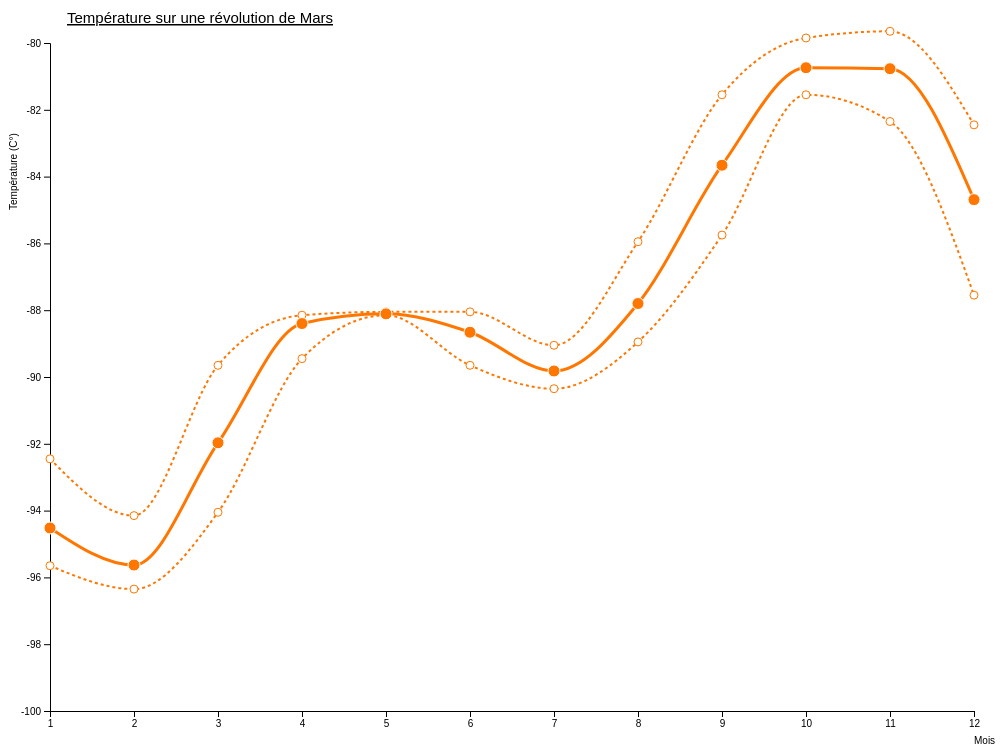
D3 v4 page, settled after 360 driven frames (6 s of simulated time); the page loaded 1 data file(s).



	var margin = {top: 50, right: 50, bottom: 50, left: 50}
  , width = window.innerWidth - margin.left - margin.right
  , height = window.innerHeight - margin.top - margin.bottom;

   n=12

   var tooltip = d3.select('body').append('div')
            .attr('class', 'hidden tooltip');

    var xScale = d3.scaleLinear()
    .domain([1, n])
    .range([0, width]);

    var yScale = d3.scaleLinear()
    .domain([-100, -80])
    .range([height, 0]);

    //  Min Mars ------------------------------------------------------------------


   d3.json("marsC_dataset.json", function(error, data) {
	  	if (error) throw error;

      // Pre-processing
      data.forEach(function(d) {
				d.value = +d.min;
        d.id = +d.id;
      });

    var line = d3.line()
    .x(function(d, i) { return xScale(d.id); })
    .y(function(d) { return yScale(d.value - 273.15); })
    .curve(d3.curveMonotoneX)

    var svg = d3.select("body").append("svg")
    .attr("width", width + margin.left + margin.right)
    .attr("height", height + margin.top + margin.bottom)
    .append("g")
    .attr("transform", "translate(" + margin.left + "," + margin.top + ")");

    svg.append("g")
    .attr("class", "x axis")
    .attr("transform", "translate(0," + height + ")")
    .call(d3.axisBottom(xScale));
     svg.append("text")
     .attr("x", width)
     .attr("y", height + 2*margin.bottom/3)
     .attr("class", "label")
     .text("Mois")
     .style("font-family", "sans-serif")
     .style("font-size", "10px");

    svg.append("g")
    .attr("class", "y axis")
    .call(d3.axisLeft(yScale));
    svg.append("text")
        .attr("transform", "rotate(-90)")
        .attr("x", 0 - (1*height / 4))
        .attr("y", 0-(4*margin.left/5))
        .attr("class", "label")
        .attr("dy", ".71em")
        .text("Température (C°)")
        .style("font-family", "sans-serif")
        .style("font-size", "10px");

    svg.append("path")
    .datum(data)
    .attr("class", "line2")
    .attr("d", line);

    svg.selectAll(".dot2")
    .data(data)
    .enter().append("circle")
    .attr("class", "dot2")
    .attr("cx", function(d, i) { return xScale(d.id) })
    .attr("cy", function(d) { return yScale(d.value - 273.15) })
    .attr("r", 4)
    .on("mouseover", function(d){

      var mouse = d3.mouse(svg.node()).map(function(d) {
              return parseInt(d);
          });

      		d3.select(this).transition().duration(200)
            .attr("r", function() { return 6; });

      		var g = svg.append("g")

          tooltip.classed('hidden', false)
                  .attr('style', 'left:' + (mouse[0] - 5) +
                        'px; top:' +
                        (mouse[1] - 5) + 'px')
                  .html(d.value - 273.15 +'°C');

    })
    .on("mouseout", function(d){
      		d3.select(this).transition().duration(200)
            .attr("r", function(d, i) { return 4; });

      		 tooltip.classed('hidden', true);
    });

      //Titre
  svg.append("text")
  .attr("x", 150)
  .attr("y", -20)
  .attr("text-anchor", "middle")
  .style("font-size", "15px")
  .style("font-family", "sans-serif")
  .style("text-decoration", "underline")
  .text("Température sur une révolution de Mars");

   //  Max Mars ------------------------------------------------------------------


       d3.json("marsC_dataset.json", function(error, data2) {
   	  	if (error) throw error;

         // Pre-processing
         data2.forEach(function(d) {
   				d.value = +d.max;
           d.id = +d.id;
         });

       var line = d3.line()
       .x(function(d) { return xScale(d.id); })
       .y(function(d) { return yScale(d.value - 273.15); })
       .curve(d3.curveMonotoneX)

       svg.append("path")
       .datum(data2)
       .attr("class", "line3")
       .attr("d", line);

       svg.selectAll(".dot3")
       .data(data2)
       .enter().append("circle")
       .attr("class", "dot3")
       .attr("cx", function(d) { return xScale(d.month) })
       .attr("cy", function(d) { return yScale(d.value - 273.15) })
       .attr("r", 4)
       .on("mouseover", function(d){

         var mouse = d3.mouse(svg.node()).map(function(d) {
                 return parseInt(d);
             });

         		d3.select(this).transition().duration(200)
               .attr("r", function() { return 6; });

         		var g = svg.append("g")

             tooltip.classed('hidden', false)
                     .attr('style', 'left:' + (mouse[0] +15) +
                           'px; top:' +
                           (mouse[1] +15) + 'px')
                     .html(d.value - 273.15+'°C');

       })
       .on("mouseout", function(d){
         		d3.select(this).transition().duration(200)
               .attr("r", function(d, i) { return 4; });

         		 tooltip.classed('hidden', true);
       });
         });


   // Mars ------------------------------------------------------------------


       d3.json("marsC_dataset.json", function(error, data2) {
   	  	if (error) throw error;

         // Pre-processing
         data2.forEach(function(d) {
   				d.value = +d.value;
           d.id = +d.id;
         });

       var line = d3.line()
       .x(function(d) { return xScale(d.id); })
       .y(function(d) { return yScale(d.value - 273.15); })
       .curve(d3.curveMonotoneX)

       svg.append("path")
       .datum(data2)
       .attr("class", "line")
       .attr("d", line);

       svg.selectAll(".dot")
       .data(data2)
       .enter().append("circle")
       .attr("class", "dot")
       .attr("cx", function(d) { return xScale(d.month) })
       .attr("cy", function(d) { return yScale(d.value - 273.15) })
       .attr("r", 6)
       .on("mouseover", function(d){

         var mouse = d3.mouse(svg.node()).map(function(d) {
                 return parseInt(d);
             });

         		d3.select(this).transition().duration(200)
               .attr("r", function() { return 10; });

         		var g = svg.append("g")

             tooltip.classed('hidden', false)
                     .attr('style', 'left:' + (mouse[0] +15) +
                           'px; top:' +
                           (mouse[1] +15) + 'px')
                     .html(d.value - 273.15+'°C');

       })
       .on("mouseout", function(d){
         		d3.select(this).transition().duration(200)
               .attr("r", function(d, i) { return 6; });

         		 tooltip.classed('hidden', true);
       });
         });

   });

  

### data: marsC_dataset.json
[
 {
  "id": 1,
  "years": 32,
  "month": 1,
  "valueC": -94.52,
  "value": 178.6,
  "max": 180.7,
  "min": 177.5
 },
 {
  "id": 2,
  "years": 32,
  "month": 2,
  "valueC": -95.63,
  "value": 177.5,
  "max": 179.0,
  "min": 176.8
 },
 {
  "id": 3,
  "years": 32,
  "month": 3,
  "valueC": -91.98,
  "value": 181.2,
  "max": 183.5,
  "min": 179.1
 },
 {
  "id": 4,
  "years": 32,
  "month": 4,
  "valueC": -88.4,
  "value": 184.8,
  "max": 185.0,
  "min": 183.7
 },
 {
  "id": 5,
  "years": 32,
  "month": 5,
  "valueC": -88.11,
  "value": 185.0,
  "max": 185.1,
  "min": 185.0
 },
 {
  "id": 6,
  "years": 32,
  "month": 6,
  "valueC": -88.66,
  "value": 184.5,
  "max": 185.1,
  "min": 183.5
 },
 {
  "id": 7,
  "years": 32,
  "month": 7,
  "valueC": -89.82,
  "value": 183.3,
  "max": 184.1,
  "min": 182.8
 },
 {
  "id": 8,
  "years": 32,
  "month": 8,
  "valueC": -87.8,
  "value": 185.3,
  "max": 187.2,
  "min": 184.2
 },
 "... 4 more items"
]